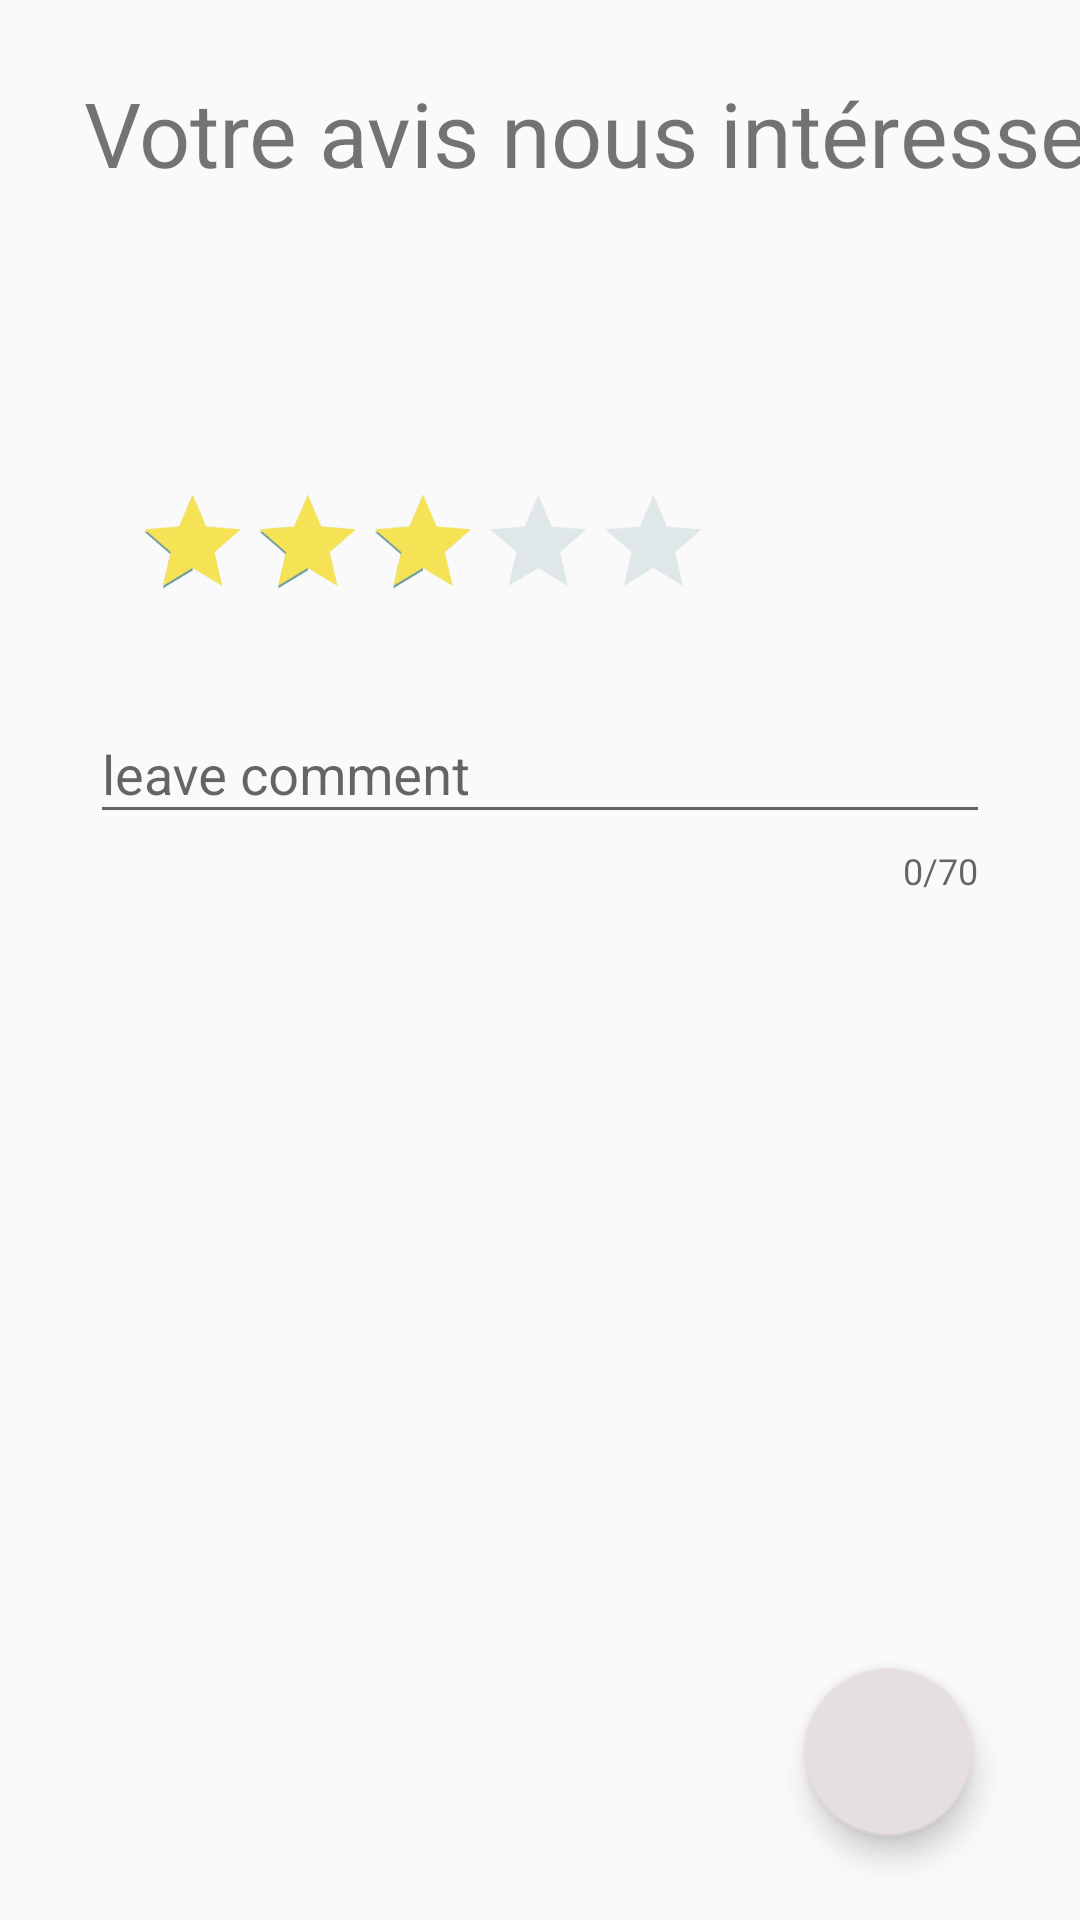

Here is an Android app screen rendered from its layout file. Give the layout XML and the strings, colors and styles it references.
<!-- AndroidManifest.xml: application theme AppTheme -->
<!-- res/layout/activity_leave_review.xml -->
<?xml version="1.0" encoding="utf-8"?>
<androidx.constraintlayout.widget.ConstraintLayout xmlns:android="http://schemas.android.com/apk/res/android"
    xmlns:app="http://schemas.android.com/apk/res-auto"
    xmlns:tools="http://schemas.android.com/tools"
    android:layout_width="match_parent"
    android:layout_height="match_parent"
    android:focusable="true"
    android:focusableInTouchMode="true"
    tools:context=".Leave_review">



    <RatingBar
        android:id="@+id/reviewStar"
        android:layout_width="wrap_content"
        android:layout_height="wrap_content"
        android:isIndicator="false"
        android:numStars="5"
        android:rating="3"
        android:progressTint="#f6e355"
        android:scaleX="0.8"
        android:scaleY="0.8"
        android:stepSize="1"
        android:theme="@style/RatingBar"
        app:layout_column="0"
        app:layout_constraintBottom_toTopOf="@+id/textInputLayout"
        app:layout_constraintEnd_toEndOf="parent"
        app:layout_constraintHorizontal_bias="0.175"
        app:layout_constraintStart_toStartOf="parent"
        app:layout_constraintTop_toTopOf="parent"
        app:layout_constraintVertical_bias="0.924"
        app:layout_gravity="center"
        app:layout_row="1" />

    <com.google.android.material.textfield.TextInputLayout
        android:id="@+id/textInputLayout"
        android:layout_width="match_parent"
        android:layout_height="wrap_content"
        android:layout_marginLeft="30dp"
        android:layout_marginRight="30dp"
        app:counterEnabled="true"
        app:counterMaxLength="70"
        app:hintAnimationEnabled="true"
        app:hintEnabled="true"
        app:layout_constraintBottom_toBottomOf="parent"
        app:layout_constraintEnd_toEndOf="parent"
        app:layout_constraintHorizontal_bias="0.05"
        app:layout_constraintStart_toStartOf="parent"
        app:layout_constraintTop_toTopOf="parent"
        app:layout_constraintVertical_bias="0.398">

        <com.google.android.material.textfield.TextInputEditText
            android:layout_width="match_parent"
            android:layout_height="wrap_content"
            android:hint="leave comment"
            android:maxLength="70"
            tools:layout_editor_absoluteX="3dp"
            tools:layout_editor_absoluteY="242dp"
            android:id="@+id/review"/>

    </com.google.android.material.textfield.TextInputLayout>

    <com.google.android.material.floatingactionbutton.FloatingActionButton
        android:id="@+id/submit"
        android:layout_width="wrap_content"
        android:layout_height="wrap_content"
        android:layout_marginEnd="36dp"
        android:layout_marginBottom="28dp"
        android:src="@drawable/checked"
        app:backgroundTint="#E6DFDF"
        app:fabSize="auto"
        app:layout_constraintBottom_toBottomOf="parent"
        app:layout_constraintEnd_toEndOf="parent" />

    <TextView
        android:id="@+id/textLeaveReview"
        android:layout_width="wrap_content"
        android:layout_height="wrap_content"
        android:layout_marginStart="28dp"
        android:layout_marginTop="24dp"
        android:text="Votre avis nous intéresse !"
        android:textSize="30dp"
        app:layout_constraintStart_toStartOf="parent"
        app:layout_constraintTop_toTopOf="parent" />


</androidx.constraintlayout.widget.ConstraintLayout>
<!-- resources referenced by this layout -->
<resources>
  <style name="RatingBar" parent="Theme.AppCompat">
          <item name="colorControlNormal">@color/ratingBarNormal</item>
          <item name="colorControlActivated">@color/ratingBarActive</item>
      </style>
  <style name="AppTheme" parent="Theme.AppCompat.Light.DarkActionBar">
          
          <item name="colorPrimary">@color/colorPrimary</item>
          <item name="colorPrimaryDark">@color/colorPrimaryDark</item>
          <item name="colorAccent">@color/colorAccent</item>
      </style>
  <color name="ratingBarNormal">#A1BCC1</color>
  <color name="ratingBarActive">#6898A1</color>
  <color name="colorPrimary">#008577</color>
  <color name="colorPrimaryDark">#00574B</color>
  <color name="colorAccent">#D81B60</color>
</resources>
